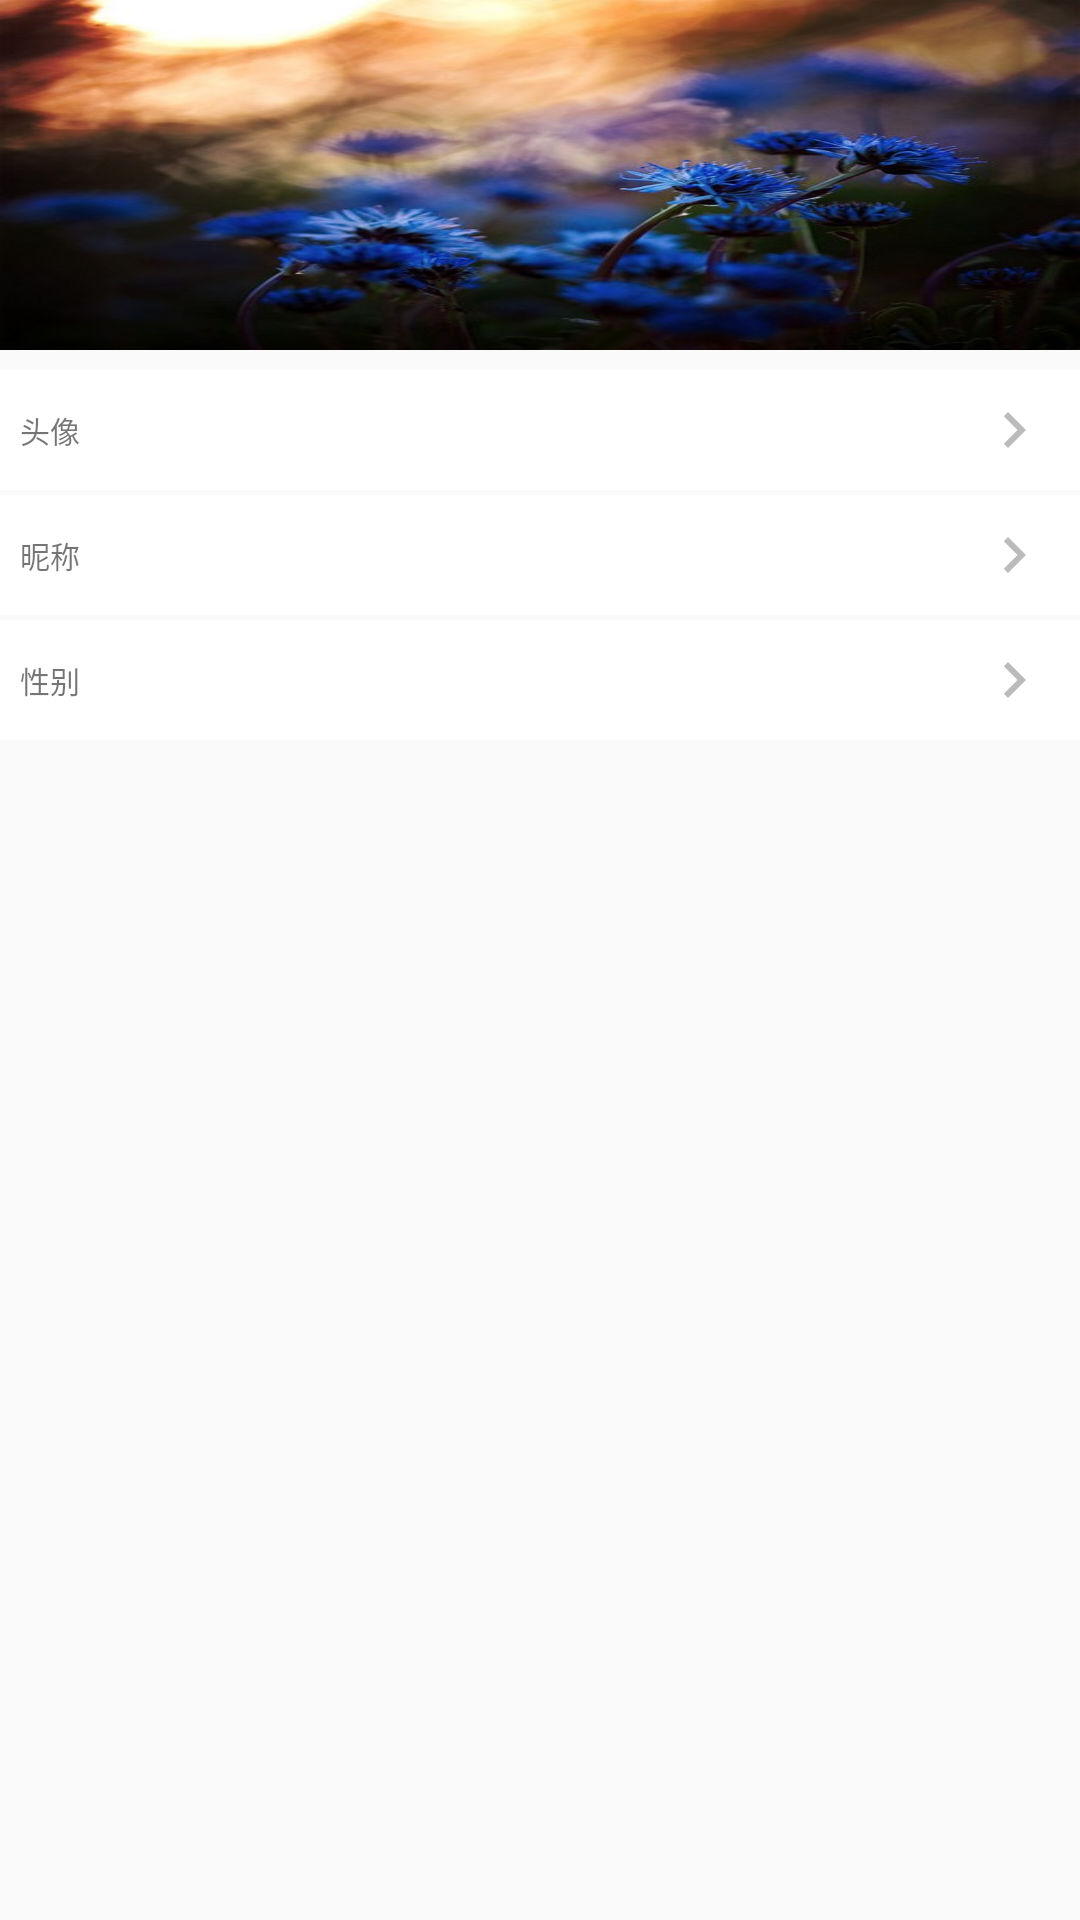

Write the Android layout XML for this screen, with the resource values it uses.
<!-- AndroidManifest.xml: application theme AppTheme -->
<!-- res/layout/activity_my_personal_center.xml -->
<?xml version="1.0" encoding="utf-8"?>
<LinearLayout xmlns:android="http://schemas.android.com/apk/res/android"
    xmlns:tools="http://schemas.android.com/tools"
    android:id="@+id/activity_my__personal___center"
    android:layout_width="match_parent"
    android:layout_height="match_parent"
    android:orientation="vertical"
    tools:context="cc.myandroid.likelive.ui.activity.MyActivityPersonalCenter">

    <RelativeLayout
        android:layout_width="match_parent"
        android:layout_height="350px">
        <ImageView
            android:layout_width="match_parent"
            android:layout_height="350px"
            android:src="@mipmap/my_top_image1"
            android:scaleType="fitXY"
            />
    </RelativeLayout>

    <RelativeLayout
        android:id="@+id/head"
        android:layout_width="match_parent"
        android:layout_height="120px"
        android:layout_marginTop="20px"
        android:clickable="true"
        android:background="@drawable/background_color_change"
        >
        <TextView
            android:layout_width="wrap_content"
            android:layout_height="wrap_content"
            android:text="头像"
            android:layout_centerVertical="true"
            android:textSize="@dimen/size_30"
            android:layout_marginLeft="20px"
            />
        <ImageView
            android:layout_width="wrap_content"
            android:layout_height="wrap_content"
            android:src="@drawable/forward"
            android:layout_alignParentRight="true"
            android:layout_centerVertical="true"
            android:layout_marginRight="30px"
            />
        <ImageView
            android:id="@+id/img_head_portrait"
            android:layout_width="100px"
            android:layout_height="100px"
            android:src="@mipmap/login_icon"
            android:layout_alignParentRight="true"
            android:layout_marginRight="90px"
            android:layout_centerVertical="true"
            />
    </RelativeLayout>

    <RelativeLayout
        android:id="@+id/nickname"
        android:layout_width="match_parent"
        android:layout_height="120px"
        android:clickable="true"
        android:background="@drawable/background_color_change"
        android:layout_marginTop="5px"
        >
        <TextView
            android:layout_width="wrap_content"
            android:layout_height="wrap_content"
            android:text="昵称"
            android:layout_centerVertical="true"
            android:textSize="@dimen/size_30"
            android:layout_marginLeft="20px"
            />
        <TextView
            android:id="@+id/tv_nickName"
            android:layout_width="wrap_content"
            android:layout_height="wrap_content"
            android:layout_centerVertical="true"
            android:textSize="@dimen/size_28"
            android:layout_alignParentRight="true"
            android:layout_marginRight="90px"
            />
        <ImageView
            android:layout_width="wrap_content"
            android:layout_height="wrap_content"
            android:src="@drawable/forward"
            android:layout_alignParentRight="true"
            android:layout_centerVertical="true"
            android:layout_marginRight="30px"
            />

    </RelativeLayout>
    <RelativeLayout
        android:id="@+id/sex"
        android:layout_width="match_parent"
        android:layout_height="120px"
        android:clickable="true"
        android:background="@drawable/background_color_change"
        android:layout_marginTop="5px"
        >
        <TextView
            android:layout_width="wrap_content"
            android:layout_height="wrap_content"
            android:text="性别"
            android:layout_centerVertical="true"
            android:textSize="@dimen/size_30"
            android:layout_marginLeft="20px"
            />
        <TextView
            android:id="@+id/tv_sex"
            android:layout_width="wrap_content"
            android:layout_height="wrap_content"
            android:layout_centerVertical="true"
            android:textSize="@dimen/size_28"
            android:layout_alignParentRight="true"
            android:layout_marginRight="90px"
            />
        <ImageView
            android:layout_width="wrap_content"
            android:layout_height="wrap_content"
            android:src="@drawable/forward"
            android:layout_alignParentRight="true"
            android:layout_centerVertical="true"
            android:layout_marginRight="30px"
            />

    </RelativeLayout>
</LinearLayout>
<!-- resources referenced by this layout -->
<resources>
  <dimen name="size_28">28px</dimen>
  <dimen name="size_30">30px</dimen>
  <!-- drawable background_color_change (drawable-xhdpi) -->
  <?xml version="1.0" encoding="utf-8"?>
  <selector xmlns:android="http://schemas.android.com/apk/res/android">
  
      <item android:state_pressed="true">
          <color android:color="@color/colorGray1"></color>
      </item>
      <item android:state_pressed="false">
          <color android:color="@color/colorWhite"></color>
      </item>
  </selector>
  <!-- drawable forward (drawable) -->
  <vector xmlns:android="http://schemas.android.com/apk/res/android"
          android:width="24dp"
          android:height="24dp"
          android:viewportWidth="24.0"
          android:viewportHeight="24.0">
      <path
          android:fillColor="#bbb"
          android:pathData="M10,6L8.59,7.41 13.17,12l-4.58,4.59L10,18l6,-6z"/>
  </vector>
  <!-- mipmap my_top_image1: jpg bitmap (mipmap-mdpi, 46116 bytes) -->
  <style name="AppTheme" parent="Theme.AppCompat.Light.NoActionBar">
          <item name="colorPrimary">@color/colorPrimary</item>
          <item name="colorPrimaryDark">@color/colorPrimaryDark</item>
          <item name="colorAccent">@color/colorAccent</item>
      </style>
  <color name="colorGray1">#f2f2f2</color>
  <color name="colorWhite">#ffffff</color>
  <color name="colorPrimary">#3F51B5</color>
  <color name="colorPrimaryDark">#303F9F</color>
  <color name="colorAccent">#FF4081</color>
</resources>
